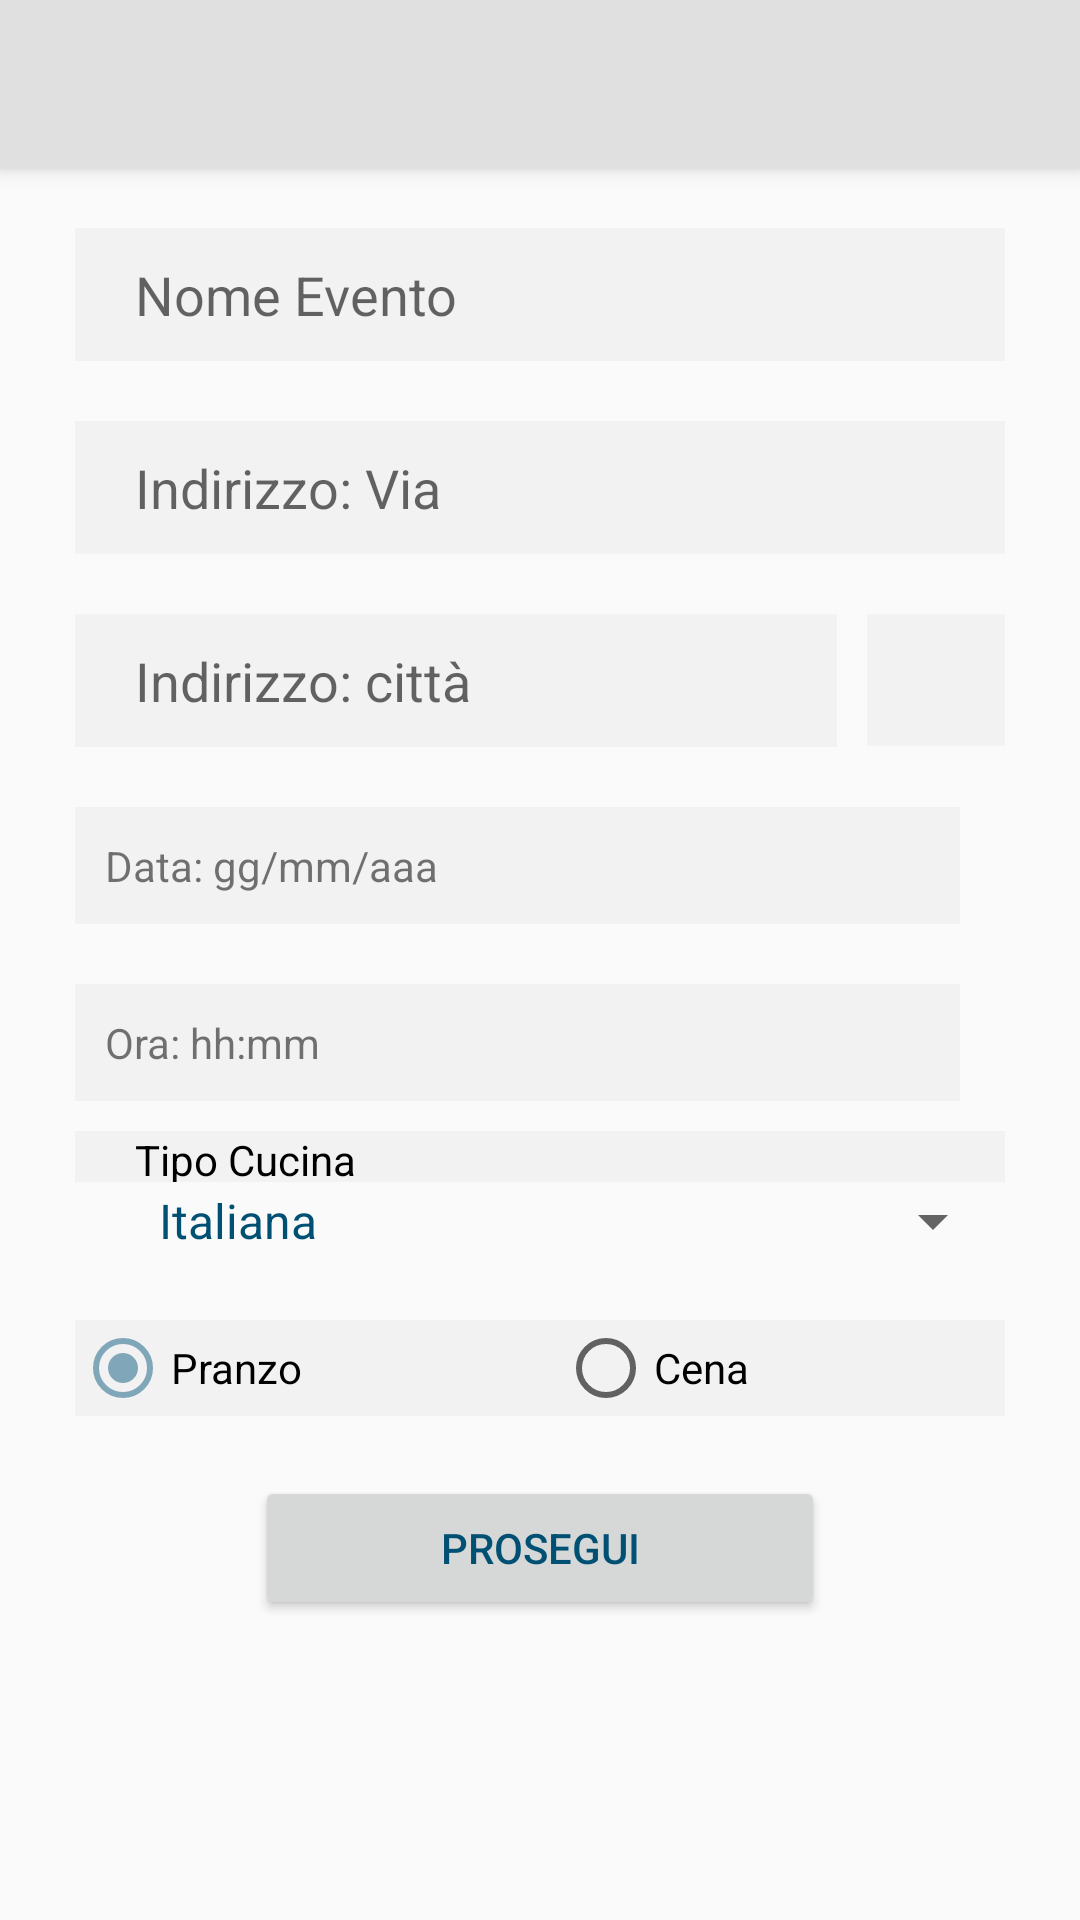

Layout XML and referenced resources for this Android screen:
<!-- AndroidManifest.xml: application theme AppTheme -->
<!-- res/layout/activity_create_events.xml -->
<LinearLayout
    xmlns:android="http://schemas.android.com/apk/res/android"
    xmlns:app="http://schemas.android.com/apk/res-auto"
    xmlns:tools="http://schemas.android.com/tools"
    android:layout_width="match_parent"
    android:layout_height="match_parent"
    android:background="#fafafa"
    android:gravity="center_horizontal"
    android:orientation="vertical">

    <android.support.v7.widget.Toolbar
        android:id="@+id/my_toolbar"
        android:layout_width="match_parent"
        android:layout_height="?attr/actionBarSize"
        android:background="?attr/colorPrimary"
        android:elevation="4dp"
        android:theme="@style/AppTheme.AppBarOverlay"
        />

    <ScrollView
        android:layout_width="match_parent"
        android:layout_height="match_parent"
        android:id="@+id/scrollcreate1"
        android:background="#fafafa">



        <LinearLayout
            android:layout_width="match_parent"
            android:layout_height="wrap_content"
            android:gravity="center_horizontal"
            android:background="@drawable/profile_backgournd"
            android:elevation="2dp"

            android:orientation="vertical"
            android:layout_marginTop="10dp"
            android:layout_marginLeft="15dp"
            android:layout_marginRight="15dp">

            <EditText
                android:id="@+id/editEvent"
                android:layout_width="match_parent"
                android:layout_height="wrap_content"
                android:layout_marginBottom="20dp"
                android:layout_marginTop="10dp"
                android:layout_marginRight="10dp"
                android:layout_marginLeft="10dp"
                android:background="#f2f2f2"
                android:ems="10"
                android:hint="Nome Evento"
                android:inputType="textPersonName"
                android:paddingBottom="10dp"
                android:paddingStart="20dp"
                android:paddingTop="10dp" />



            <EditText
                android:id="@+id/editIndirizzo"
                android:layout_width="match_parent"
                android:layout_height="wrap_content"
                android:layout_marginBottom="20dp"
                android:layout_marginRight="10dp"
                android:layout_marginLeft="10dp"
                android:background="#f2f2f2"
                android:ems="10"
                android:hint="Indirizzo: Via"
                android:inputType="textPersonName"
                android:paddingBottom="10dp"
                android:paddingStart="20dp"
                android:paddingTop="10dp" />

            <LinearLayout
                android:layout_width="match_parent"
                android:layout_height="wrap_content"
                android:orientation="horizontal">

                <EditText
                    android:id="@+id/editCitta"
                    android:layout_width="256dp"
                    android:layout_height="wrap_content"
                    android:layout_marginBottom="20dp"
                    android:layout_weight="1"
                    android:background="#f2f2f2"
                    android:ems="10"
                    android:hint="Indirizzo: città"
                    android:inputType="textPersonName"
                    android:layout_marginRight="10dp"
                    android:layout_marginLeft="10dp"
                    android:paddingBottom="10dp"
                    android:paddingStart="20dp"
                    android:paddingTop="10dp" />

                <ImageView
                    android:id="@+id/geo"
                    android:layout_width="48dp"
                    android:layout_height="44dp"
                    android:layout_marginRight="10dp"
                    android:layout_weight="1"
                    android:background="#f2f2f2"
                    android:src="@drawable/ic_location" />

            </LinearLayout>


            <LinearLayout
                android:layout_width="match_parent"
                android:layout_height="wrap_content"
                android:orientation="vertical">


                <LinearLayout
                    android:layout_width="match_parent"
                    android:layout_height="wrap_content"
                    android:orientation="horizontal">

                    <TextView
                        android:id="@+id/dateTextView"
                        android:layout_width="295dp"
                        android:layout_height="39dp"
                        android:layout_marginBottom="20dp"
                        android:layout_marginLeft="10dp"

                        android:background="#f2f2f2"
                        android:clickable="true"
                        android:focusable="true"
                        android:paddingBottom="10dp"
                        android:paddingStart="10dp"
                        android:paddingTop="10dp"
                        android:text="Data: gg/mm/aaa" />

                    <TextView
                        android:id="@+id/setDateError"
                        android:layout_width="wrap_content"
                        android:layout_height="39dp"
                        android:layout_gravity="left"
                        android:focusable="true"
                        android:focusableInTouchMode="true"
                        android:background="#f2f2f2"/>

                </LinearLayout>

                <LinearLayout
                    android:layout_width="match_parent"
                    android:layout_height="wrap_content"
                    android:orientation="horizontal">
                <TextView
                    android:id="@+id/timeTextView"
                    android:layout_width="295dp"
                    android:layout_height="39dp"
                    android:background="#f2f2f2"
                    android:clickable="true"
                    android:ems="10"
                    android:focusable="true"
                    android:paddingBottom="10dp"
                    android:paddingStart="10dp"
                    android:layout_marginLeft="10dp"
                    android:paddingTop="10dp"
                    android:text="Ora: hh:mm" />

                    <TextView
                        android:id="@+id/setHourError"
                        android:layout_width="wrap_content"
                        android:layout_height="39dp"
                        android:layout_gravity="left"
                        android:focusable="true"
                        android:focusableInTouchMode="true"
                        android:background="#f2f2f2"/>

                </LinearLayout>
            </LinearLayout>


            <TextView
                android:id="@+id/cucinaTextview"
                android:layout_width="match_parent"
                android:layout_height="17dp"
                android:layout_marginTop="10dp"
                android:background="#f2f2f2"
                android:paddingStart="20dp"
                android:text="Tipo Cucina"
                android:layout_marginRight="10dp"
                android:layout_marginLeft="10dp"
                android:textAlignment="viewStart"
                android:textColor="#000" />

            <Spinner
                android:id="@+id/spinner"
                android:layout_width="match_parent"
                android:layout_height="26dp"
                android:layout_marginBottom="20dp"
                android:entries="@array/tipo_cucina"
                android:layout_marginRight="10dp"
                android:layout_marginLeft="10dp"
                android:paddingStart="20dp" />

            <RadioGroup
                android:id="@+id/radio_group"
                android:layout_width="fill_parent"
                android:layout_height="wrap_content"
                android:layout_marginRight="10dp"
                android:layout_marginLeft="10dp"
                android:background="@drawable/white_rectangle"
                android:orientation="horizontal">

                <RadioButton
                    android:id="@+id/radio_pranzo"
                    android:layout_width="wrap_content"
                    android:layout_height="wrap_content"
                    android:backgroundTint="#f2f2f2"
                    android:background="@drawable/white_rectangle"
                    android:checked="true"
                    android:onClick="onRadioButtonClicked"
                    android:paddingRight="10dp"
                    android:layout_weight="1"
                    android:text="Pranzo" />

                <RadioButton
                    android:id="@+id/radio_cena"
                    android:layout_width="wrap_content"
                    android:layout_height="wrap_content"
                    android:backgroundTint="#f2f2f2"
                    android:layout_weight="1"
                    android:background="@drawable/white_rectangle"
                    android:onClick="onRadioButtonClicked"
                    android:paddingRight="10dp"
                    android:text="Cena" />
            </RadioGroup>

            <Button
                android:id="@+id/prosegui"
                android:layout_width="190dp"
                android:layout_height="wrap_content"
                android:layout_marginTop="20dp"
                android:text="Prosegui" />
        </LinearLayout>
    </ScrollView>
</LinearLayout>
<!-- resources referenced by this layout -->
<resources>
  <string-array name="tipo_cucina">
          <item>Italiana</item>
          <item>Indiana</item>
          <item>Francese</item>
          <item>Cinese</item>
          <item>Tedesca</item>
          <item>Messicana</item>
          <item>Giapponese</item>
          <item>Brasiliana</item>
      </string-array>
  <!-- drawable white_rectangle (drawable) -->
  <?xml version="1.0" encoding="utf-8"?>
  <selector xmlns:android="http://schemas.android.com/apk/res/android">
      <item>
          <shape>
              <solid android:color="#ffffff">
              </solid>
          </shape>
      </item>
  </selector>
  <style name="AppTheme.AppBarOverlay" parent="ThemeOverlay.AppCompat.Dark.ActionBar">
          <item name="android:textColorPrimary">@color/textToolbar</item>
          <item name="android:textColorSecondary">@color/textToolbar</item>
      </style>
  <style name="AppTheme" parent="Theme.AppCompat.Light.DarkActionBar">
          
          <item name="colorPrimary">@color/colorPrimary</item>
          <item name="colorPrimaryDark">@color/colorPrimaryDark</item>
          <item name="colorAccent">@color/colorAccent</item>
          <item name="android:textColorPrimary">@color/textToolbar</item>
      </style>
  <color name="textToolbar">#005073</color>
  <color name="colorPrimary">#E0E0E0</color>
  <color name="colorPrimaryDark">#303F9F</color>
  <color name="colorAccent">#7fa7b9</color>
</resources>
